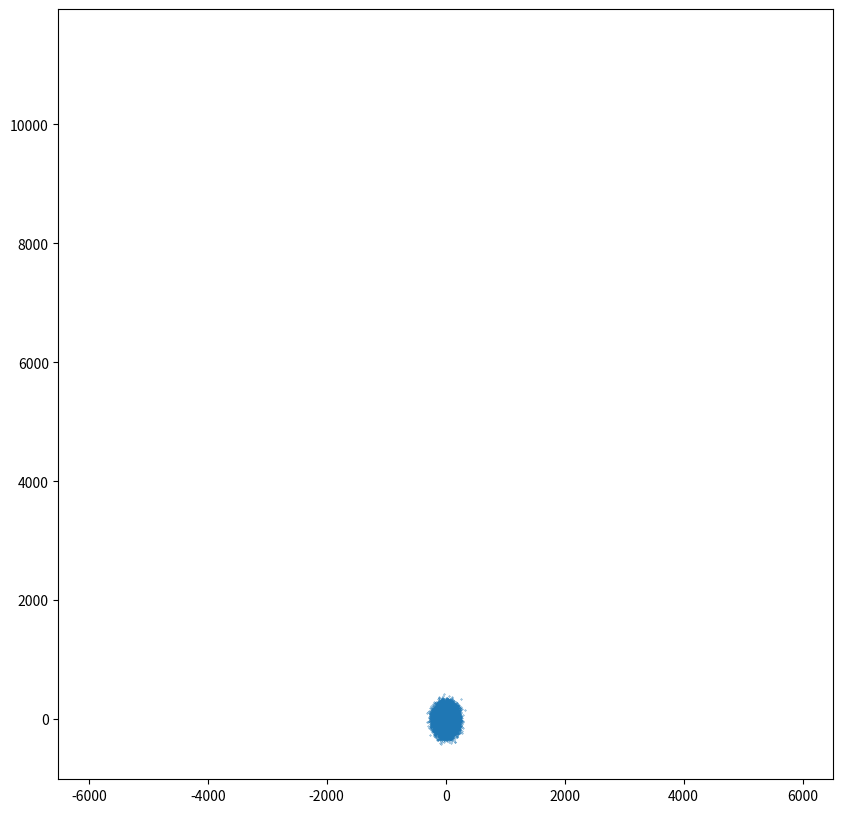

Source code (Python):
import numpy as np
from matplotlib import pyplot as plt 

### Coefficients of the simulation ###


temp = 300
R = 0.000001
eta = 0.001
m = 0.0000000000000111
kB = 0.00000000000000000000001380649
gamma = 6*np.pi*eta*R
tau = m/gamma
kx = 1e-6              # Stiffness of the optical trap along x
ky = 5e-7              # Stiffness of the optical trap along y
t = 0.01
print(t)
N = int(1e5)

x = np.zeros(N)    # Initiated trajectory array x
y = np.zeros(N)    # Initiated trajectory array y
Wx=np.random.randn(N)  # Gaussian distributed random numbers 
Wy=np.random.randn(N)  # Gaussian distributed random numbers 

for i in range(N-1):
    x[i+1] = x[i] - kx*x[i]*t/gamma + np.sqrt(2*kB*temp*t/gamma)*Wx[i]      # Overdamped Langevin equation x
    y[i+1] = y[i] - ky*y[i]*t/gamma + np.sqrt(2*kB*temp*t/gamma)*Wy[i]      # Overdamped Langevin equation y 


plt.figure(figsize=(10,10))
plt.plot(x*1e9,y*1e9,'.',markersize=0.6)
plt.axis('equal')
plt.show()

plt.hist(x,bins = 30)
plt.show()

plt.hist(y,bins = 30)
plt.show()